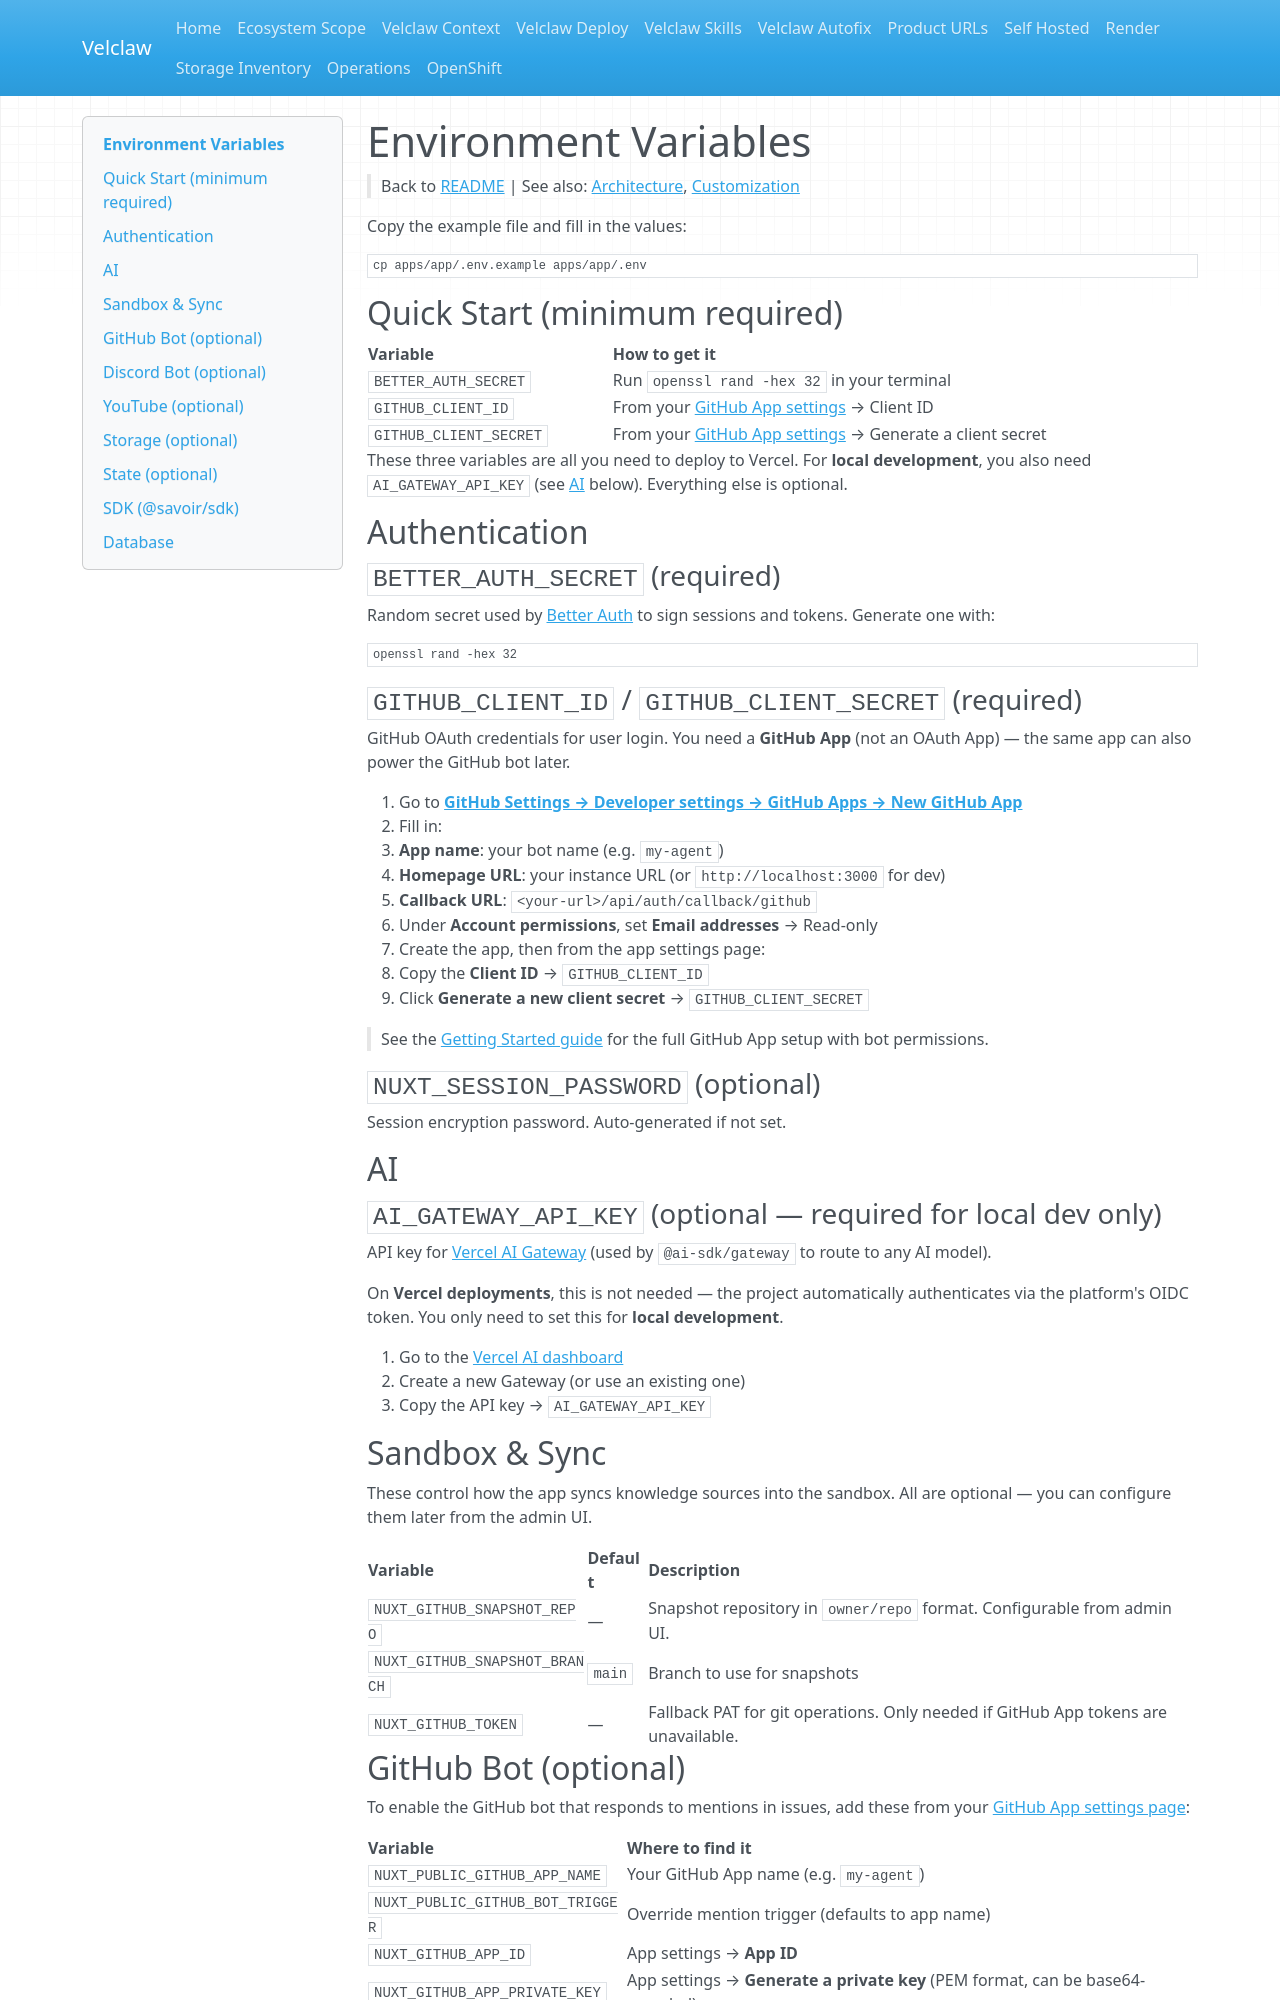

repository: Velclaw/VELCLAW · page: ENVIRONMENT/index.html · generator: mkdocs

# Environment Variables

> Back to [README](../README.md) | See also: [Architecture](./ARCHITECTURE.md), [Customization](./CUSTOMIZATION.md)

Copy the example file and fill in the values:

```bash
cp apps/app/.env.example apps/app/.env
```

## Quick Start (minimum required)

| Variable | How to get it |
|----------|---------------|
| `BETTER_AUTH_SECRET` | Run `openssl rand -hex 32` in your terminal |
| `GITHUB_CLIENT_ID` | From your [GitHub App settings](https://github.com/settings/apps) → Client ID |
| `GITHUB_CLIENT_SECRET` | From your [GitHub App settings](https://github.com/settings/apps) → Generate a client secret |

These three variables are all you need to deploy to Vercel. For **local development**, you also need `AI_GATEWAY_API_KEY` (see [AI](#ai) below). Everything else is optional.

## Authentication

### `BETTER_AUTH_SECRET` (required)

Random secret used by [Better Auth](https://www.better-auth.com/docs/installation#set-environment-variables) to sign sessions and tokens. Generate one with:

```bash
openssl rand -hex 32
```

### `GITHUB_CLIENT_ID` / `GITHUB_CLIENT_SECRET` (required)

GitHub OAuth credentials for user login. You need a **GitHub App** (not an OAuth App) — the same app can also power the GitHub bot later.

1. Go to [**GitHub Settings → Developer settings → GitHub Apps → New GitHub App**](https://github.com/settings/apps/new)
2. Fill in:
   - **App name**: your bot name (e.g. `my-agent`)
   - **Homepage URL**: your instance URL (or `http://localhost:3000` for dev)
   - **Callback URL**: `<your-url>/api/auth/callback/github`
3. Under **Account permissions**, set **Email addresses** → Read-only
4. Create the app, then from the app settings page:
   - Copy the **Client ID** → `GITHUB_CLIENT_ID`
   - Click **Generate a new client secret** → `GITHUB_CLIENT_SECRET`

> See the [Getting Started guide](https://github.com/vercel-labs/knowledge-agent-template/blob/main/apps/app/app/content/docs/getting-started.md#github-app-setup) for the full GitHub App setup with bot permissions.

### `NUXT_SESSION_PASSWORD` (optional)

Session encryption password. Auto-generated if not set.

## AI

### `AI_GATEWAY_API_KEY` (optional — required for local dev only)

API key for [Vercel AI Gateway](https://vercel.com/docs/ai-gateway) (used by `@ai-sdk/gateway` to route to any AI model).

On **Vercel deployments**, this is not needed — the project automatically authenticates via the platform's OIDC token. You only need to set this for **local development**.

1. Go to the [Vercel AI dashboard](https://vercel.com/~/ai)
2. Create a new Gateway (or use an existing one)
3. Copy the API key → `AI_GATEWAY_API_KEY`

## Sandbox & Sync

These control how the app syncs knowledge sources into the sandbox. All are optional — you can configure them later from the admin UI.

| Variable | Default | Description |
|----------|---------|-------------|
| `NUXT_GITHUB_SNAPSHOT_REPO` | — | Snapshot repository in `owner/repo` format. Configurable from admin UI. |
| `NUXT_GITHUB_SNAPSHOT_BRANCH` | `main` | Branch to use for snapshots |
| `NUXT_GITHUB_TOKEN` | — | Fallback PAT for git operations. Only needed if GitHub App tokens are unavailable. |
